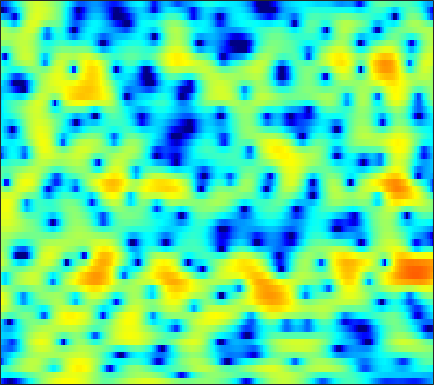

Values plotted in this chart, from the file beside it:
-12.647, -14.206, -16.605, -19.015, -20.042, -19.534, -17.503, -15.689, -13.429, -11.456, -9.6844, -8.4482, -6.9161, -5.511, -4.5252, -3.2931, -2.1813, -1.3939, -0.44621, 0.44058, 1.2332, 1.7797, 2.4417, 3.0307
-5.04, -5.254, -5.452, -5.528, -5.5, -5.343, -5.071, -4.799, -4.363, -3.863, -3.33, -2.911, -2.36, -1.82, -1.422, -0.919, -0.4496, -0.1205, 0.2885, 0.6721, 1.026, 1.286, 1.621, 1.951
-3.847, -3.493, -2.882, -2.228, -1.71, -1.025, -0.376, 0.07971, 0.6274, 1.122, 1.545, 1.802, 2.065, 2.225, 2.267, 2.216, 2.013, 1.744, 1.215, 0.4507, -0.5858, -1.559, -3.131, -4.791
-13.63, -10.93, -8.226, -6.166, -4.884, -3.431, -2.205, -1.415, -0.4969, 0.2849, 0.9425, 1.355, 1.79, 2.1, 2.251, 2.327, 2.264, 2.112, 1.774, 1.277, 0.6288, 0.06916, -0.7199, -1.396
-9.646, -9.219, -8.509, -7.678, -7.006, -6.062, -5.066, -4.317, -3.335, -2.389, -1.494, -0.8693, -0.1337, 0.4905, 0.8825, 1.3, 1.593, 1.745, 1.856, 1.877, 1.827, 1.749, 1.633, 1.52
-10.04, -10.33, -10.87, -11.43, -11.71, -11.48, -10.25, -8.854, -6.787, -4.778, -2.984, -1.803, -0.4506, 0.6693, 1.358, 2.101, 2.646, 2.937, 3.166, 3.228, 3.142, 2.977, 2.651, 2.203
-8.464, -8.916, -9.898, -11.36, -12.67, -13.77, -12.46, -10.31, -7.31, -4.692, -2.502, -1.121, 0.4221, 1.667, 2.44, 3.261, 3.856, 4.159, 4.371, 4.366, 4.131, 3.782, 3.073, 2.032
-7.045, -7.064, -7.095, -7.044, -6.888, -6.489, -5.85, -5.221, -4.208, -3.095, -1.948, -1.118, -0.08743, 0.8259, 1.423, 2.092, 2.603, 2.885, 3.122, 3.198, 3.109, 2.938, 2.562, 2.013
-7.344, -7.875, -8.525, -8.874, -8.816, -8.239, -7.214, -6.29, -5.011, -3.764, -2.638, -1.883, -0.9993, -0.2465, 0.2203, 0.7294, 1.12, 1.351, 1.601, 1.792, 1.939, 2.029, 2.11, 2.162
-6.13, -8.054, -11.93, -19.43, -27.28, -15.08, -9.782, -7.316, -4.96, -3.296, -2.073, -1.397, -0.743, -0.3393, -0.1843, -0.147, -0.2407, -0.3669, -0.5103, -0.5199, -0.3011, 0.04655, 0.6746, 1.421
0.3306, -0.4444, -1.442, -2.199, -2.494, -2.506, -2.181, -1.806, -1.269, -0.7958, -0.4567, -0.3065, -0.2708, -0.4737, -0.8264, -1.603, -2.864, -4.269, -7.013, -10.94, -12.23, -8.901, -4.662, -1.634
3.559, 3.041, 2.314, 1.588, 1.059, 0.362, -0.2793, -0.7241, -1.261, -1.709, -2.005, -2.12, -2.191, -2.28, -2.393, -2.689, -3.243, -3.842, -4.776, -5.495, -5.383, -4.588, -2.977, -1.29
4.716, 4.136, 3.252, 2.221, 1.334, -0.01351, -1.638, -3.079, -5.335, -7.755, -9.389, -9.12, -7.382, -5.442, -4.243, -3.053, -2.228, -1.758, -1.27, -0.844, -0.4294, -0.0879, 0.3814, 0.8464
4.327, 3.719, 2.836, 1.851, 1.021, -0.264, -1.836, -3.262, -5.543, -8.197, -10.02, -9.467, -7.184, -4.901, -3.528, -2.119, -1.099, -0.5388, 0.01204, 0.3832, 0.6341, 0.7766, 0.9221, 1.042
2.155, 1.504, 0.8199, 0.3523, 0.08679, -0.1923, -0.4614, -0.6577, -0.9304, -1.115, -1.131, -1.014, -0.6906, -0.2504, 0.07276, 0.4222, 0.6773, 0.7378, 0.6502, 0.3816, -0.02734, -0.3878, -0.8711, -1.214
-3.577, -5.756, -6.55, -4.744, -3.121, -1.37, -0.09537, 0.5933, 1.285, 1.807, 2.219, 2.458, 2.71, 2.871, 2.924, 2.876, 2.632, 2.293, 1.594, 0.5177, -1.041, -2.655, -5.6, -9.557
-3.803, -5.727, -6.373, -4.82, -3.365, -1.719, -0.4863, 0.2119, 0.9659, 1.538, 1.988, 2.281, 2.602, 2.82, 2.925, 2.939, 2.747, 2.477, 1.873, 0.9546, -0.3475, -1.571, -3.497, -5.284
1.164, 0.5311, -0.1609, -0.6403, -0.8784, -1.084, -1.218, -1.249, -1.2, -1.03, -0.7447, -0.4411, 0.06936, 0.6164, 1.015, 1.486, 1.842, 2.018, 2.06, 1.898, 1.559, 1.189, 0.6082, -0.0137
3.033, 2.308, 1.173, -0.1378, -1.234, -2.837, -4.453, -5.555, -6.639, -7.039, -6.716, -6.115, -4.899, -3.332, -2.105, -0.5351, 0.8306, 1.655, 2.507, 3.067, 3.345, 3.377, 3.2, 2.761
2.514, 1.705, 0.2583, -1.731, -3.682, -7.135, -12.24, -18.27, -28.02, -21.28, -20.48, -22.33, -18.56, -11.48, -7.696, -3.997, -1.303, 0.2005, 1.742, 2.83, 3.53, 3.84, 3.996, 3.871
1.254, 0.7456, -0.2848, -1.732, -3.089, -5.248, -7.642, -9.364, -11.13, -12.01, -12.34, -12.08, -10.68, -8.268, -6.278, -3.84, -1.824, -0.5813, 0.7477, 1.75, 2.47, 2.845, 3.155, 3.276
0.9576, 0.8273, 0.4302, -0.1718, -0.7311, -1.562, -2.409, -2.992, -3.627, -4.024, -4.157, -4.049, -3.673, -3.061, -2.495, -1.69, -0.9129, -0.3793, 0.2402, 0.726, 1.097, 1.308, 1.505, 1.639
1.602, 1.66, 1.606, 1.422, 1.215, 0.8801, 0.5122, 0.2389, -0.0922, -0.3678, -0.5558, -0.6444, -0.6918, -0.6701, -0.634, -0.5705, -0.5245, -0.5124, -0.5516, -0.654, -0.8081, -0.9377, -1.082, -1.149
2.612, 2.733, 2.792, 2.738, 2.637, 2.434, 2.173, 1.95, 1.631, 1.31, 0.9956, 0.7646, 0.4712, 0.1765, -0.05492, -0.4009, -0.8147, -1.196, -1.827, -2.612, -3.577, -4.401, -5.526, -6.407
3.428, 3.567, 3.638, 3.582, 3.463, 3.207, 2.856, 2.542, 2.077, 1.584, 1.086, 0.7305, 0.2769, -0.157, -0.4787, -0.943, -1.498, -2.019, -2.895, -4.099, -5.779, -7.505, -10.93, -17.43
3.899, 4.068, 4.139, 4.032, 3.829, 3.396, 2.79, 2.226, 1.365, 0.4314, -0.4798, -1.069, -1.654, -1.985, -2.111, -2.214, -2.363, -2.552, -2.986, -3.638, -4.52, -5.312, -6.417, -7.292
4.171, 4.43, 4.554, 4.416, 4.135, 3.504, 2.548, 1.591, -0.08336, -2.249, -4.883, -6.883, -8.175, -7.13, -5.831, -4.367, -3.403, -2.973, -2.729, -2.731, -2.879, -3.021, -3.181, -3.2
4.116, 4.429, 4.601, 4.509, 4.273, 3.712, 2.808, 1.857, 0.1408, -2.289, -5.657, -8.719, -10.81, -8.261, -6.161, -4.289, -3.254, -2.919, -2.828, -3.034, -3.345, -3.533, -3.616, -3.45
3.355, 3.42, 3.433, 3.423, 3.4, 3.306, 3.099, 2.818, 2.284, 1.544, 0.7412, 0.178, -0.3642, -0.6951, -0.857, -1.128, -1.677, -2.358, -3.655, -5.465, -7.633, -9.131, -9.778, -8.675
0.934, 0.06147, -0.8003, -0.7489, -0.1181, 1.076, 2.203, 2.865, 3.453, 3.755, 3.812, 3.731, 3.466, 3.021, 2.552, 1.687, 0.4601, -0.7323, -2.944, -6.024, -10.45, -14.83, -17.35, -13.32
-2.729, -5.995, -14.97, -14.46, -7.214, -2.428, 0.3505, 1.786, 3.104, 3.968, 4.457, 4.631, 4.62, 4.378, 4.017, 3.283, 2.264, 1.282, -0.2792, -2.147, -4.204, -5.794, -7.851, -9.935
-1.336, -2.137, -2.857, -2.774, -2.196, -1.039, 0.184, 1.009, 1.949, 2.658, 3.166, 3.413, 3.583, 3.559, 3.419, 3.068, 2.503, 1.929, 0.989, -0.1717, -1.562, -2.771, -4.705, -7.109
-1.587, -1.759, -1.809, -1.675, -1.444, -1.033, -0.5613, -0.2189, 0.2235, 0.6153, 0.9852, 1.246, 1.57, 1.834, 1.999, 2.134, 2.122, 2.014, 1.706, 1.232, 0.5934, 0.03426, -0.7855, -1.611
-4.781, -4.63, -4.175, -3.658, -3.296, -2.936, -2.732, -2.67, -2.702, -2.767, -2.693, -2.449, -1.819, -0.9325, -0.2131, 0.6707, 1.396, 1.815, 2.164, 2.315, 2.278, 2.154, 1.907, 1.613
-13.55, -10.88, -8.149, -6.375, -5.561, -5.005, -5.019, -5.407, -6.527, -8.419, -10.94, -11.76, -9.095, -5.415, -3.163, -0.8455, 0.8437, 1.77, 2.668, 3.217, 3.486, 3.529, 3.418, 3.163
-10.57, -9.324, -7.607, -6.343, -5.73, -5.297, -5.314, -5.659, -6.579, -8.153, -10.02, -10.43, -8.067, -4.62, -2.398, -0.03419, 1.725, 2.702, 3.633, 4.17, 4.37, 4.315, 3.984, 3.386
-5.025, -5.349, -5.607, -5.747, -5.777, -5.718, -5.5, -5.245, -4.81, -4.297, -3.585, -2.873, -1.677, -0.2982, 0.7467, 2.041, 3.129, 3.774, 4.351, 4.612, 4.536, 4.253, 3.555, 2.438
-4.791, -5.684, -7.067, -8.648, -9.805, -10.67, -9.937, -8.532, -6.406, -4.399, -2.65, -1.476, -0.07667, 1.158, 1.982, 2.925, 3.652, 4.047, 4.355, 4.401, 4.158, 3.772, 2.972, 1.806
-5.621, -6.658, -8.565, -11.42, -14.77, -21.55, -16.93, -12.06, -7.779, -4.794, -2.546, -1.185, 0.3103, 1.517, 2.26, 3.042, 3.597, 3.861, 4.029, 3.967, 3.684, 3.324, 2.647, 1.772
-5.852, -6.158, -6.694, -7.265, -7.578, -7.579, -6.876, -5.931, -4.399, -2.804, -1.333, -0.3445, 0.8076, 1.755, 2.333, 2.921, 3.314, 3.473, 3.515, 3.35, 3.009, 2.644, 2.032, 1.304
-6.133, -5.707, -5.218, -4.788, -4.441, -3.905, -3.249, -2.68, -1.834, -0.9262, -0.02552, 0.6147, 1.403, 2.076, 2.484, 2.893, 3.121, 3.168, 3.041, 2.712, 2.18, 1.67, 0.8879, 0.04745
-6.284, -5.392, -4.404, -3.587, -3.058, -2.406, -1.782, -1.316, -0.6732, -0.02597, 0.6489, 1.153, 1.795, 2.378, 2.747, 3.121, 3.307, 3.301, 3.062, 2.53, 1.643, 0.7266, -0.8343, -2.675
-6.187, -5.163, -4.115, -3.331, -2.893, -2.446, -2.083, -1.816, -1.433, -0.9727, -0.394, 0.1267, 0.8922, 1.686, 2.263, 2.917, 3.384, 3.561, 3.531, 3.104, 2.208, 1.131, -1.061, -4.607
-7.241, -6.426, -5.765, -5.514, -5.527, -5.765, -6.145, -6.453, -6.79, -6.814, -6.395, -5.683, -4.266, -2.591, -1.338, 0.1567, 1.359, 2.04, 2.63, 2.851, 2.721, 2.403, 1.736, 0.9475
-7.744, -7.675, -8.01, -8.879, -9.858, -11.54, -13.5, -14.99, -16.87, -19.19, -21.93, -20.39, -14.27, -9.366, -6.612, -3.774, -1.649, -0.4248, 0.802, 1.673, 2.235, 2.51, 2.748, 2.901
-6.178, -6.817, -8.08, -9.937, -11.9, -15.68, -22.04, -31.63, -27.65, -22.62, -20.27, -18, -13.84, -9.797, -7.276, -4.547, -2.421, -1.159, 0.1711, 1.199, 1.988, 2.458, 2.965, 3.374
-3.511, -4.304, -5.528, -6.979, -8.249, -10.13, -11.96, -12.89, -12.92, -11.77, -10.13, -8.77, -6.867, -5.029, -3.781, -2.302, -1.104, -0.3518, 0.4813, 1.15, 1.757, 2.185, 2.723, 3.226
-1.778, -2.485, -3.253, -3.822, -4.121, -4.368, -4.432, -4.329, -3.986, -3.405, -2.685, -2.11, -1.347, -0.6951, -0.3024, 0.03026, 0.1261, 0.05035, -0.1598, -0.3571, -0.2997, 0.02834, 0.8081, 1.739
-3.693, -5.008, -5.63, -4.821, -3.783, -2.399, -1.226, -0.4897, 0.3355, 1.001, 1.533, 1.824, 2.045, 2.026, 1.846, 1.275, 0.273, -0.8865, -3.165, -6.516, -9.975, -8.94, -4.801, -1.577
-7.843, -13.42, -17.01, -8.747, -5.333, -2.39, -0.4274, 0.6397, 1.69, 2.408, 2.851, 3.024, 3.027, 2.752, 2.354, 1.519, 0.2927, -0.9437, -3.054, -5.608, -7.53, -7.162, -4.914, -2.556
-2.226, -2.825, -3.011, -2.415, -1.654, -0.5269, 0.5128, 1.177, 1.888, 2.388, 2.669, 2.736, 2.637, 2.32, 1.917, 1.206, 0.2868, -0.4854, -1.54, -2.465, -3.043, -3.186, -2.965, -2.442
0.7704, 0.6012, 0.5034, 0.6, 0.7802, 1.115, 1.503, 1.798, 2.15, 2.416, 2.562, 2.566, 2.413, 2.062, 1.661, 0.9323, -0.001051, -0.8045, -1.973, -3.107, -4.03, -4.47, -4.615, -4.311
2.111, 1.918, 1.711, 1.576, 1.54, 1.583, 1.735, 1.906, 2.176, 2.451, 2.67, 2.759, 2.721, 2.452, 2.084, 1.3, 0.1517, -1.003, -3.01, -5.71, -9.075, -11.23, -10.92, -8.345
1.961, 1.562, 1.035, 0.5326, 0.2122, -0.05207, -0.03587, 0.1963, 0.7734, 1.526, 2.275, 2.753, 3.193, 3.342, 3.224, 2.74, 1.817, 0.7815, -1.137, -3.81, -7.28, -9.645, -9.365, -6.739
-1.148, -1.851, -2.877, -4.07, -5.153, -6.792, -7.895, -7.369, -4.998, -2.327, -0.09406, 1.212, 2.51, 3.349, 3.689, 3.808, 3.562, 3.166, 2.403, 1.485, 0.5661, 0.03226, -0.3898, -0.5077
-8.041, -8.853, -9.509, -10.18, -11.11, -13.55, -17.4, -16.3, -10.19, -5.649, -2.485, -0.7104, 1.065, 2.301, 2.955, 3.492, 3.721, 3.729, 3.56, 3.234, 2.829, 2.5, 2.052, 1.571
-22.9, -26.71, -17.51, -13.53, -11.83, -10.28, -8.916, -7.744, -5.878, -3.861, -1.954, -0.6851, 0.7369, 1.844, 2.481, 3.081, 3.43, 3.544, 3.534, 3.37, 3.09, 2.807, 2.361, 1.828
-12.3, -12.58, -11.67, -10.13, -8.928, -7.41, -5.967, -4.891, -3.473, -2.085, -0.7703, 0.1289, 1.175, 2.031, 2.519, 2.983, 3.225, 3.271, 3.175, 2.936, 2.576, 2.256, 1.779, 1.277
